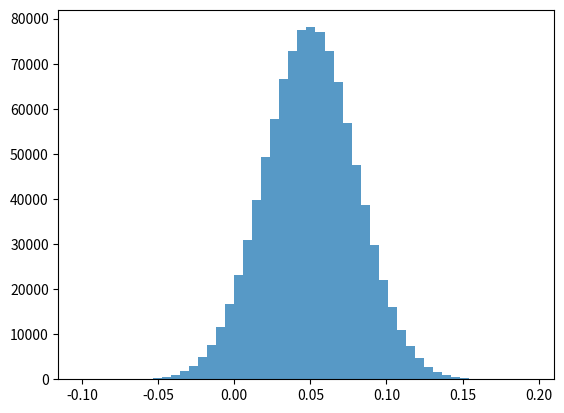

Write Python code to recreate this figure.
import numpy as np
import matplotlib.pyplot as plt
from scipy.stats import norm

def VaR(r, confidence, principal=1):
    # This function returns the left tail value and displays a histogram
    # r = a vector of stock returns
    # principal = investment initial value
    # out = principal * positively stated value of r at the 1-alpha percentile
    out = principal * percent_var(r, confidence)
    return out


# Partial demonstration
def percent_var(r, confidence):
    # This function returns the left tail value and displays a histogram
    # r = a vector of stock percent returns
    # out = positively stated value of r at the 1-alpha percentile

    plt.hist(r, bins=50, alpha=0.75)
    plt.show()

    alpha = confidence
    out = np.percentile(r, (1 - alpha) * 100)
    return abs(out)


# Example tools: percentile
returns = np.random.normal(0, 1, 10000)
print(np.percentile(returns, 97.72))

# Unit test
r = np.random.normal(0.05, 0.03, 1000000)
probability2SD = norm.cdf(2)  # Probability under normal curve within 2 standard deviations

my_confidence = probability2SD
my_percent_var = percent_var(r, my_confidence)
print(np.round(my_percent_var, 2) == 0.01)
